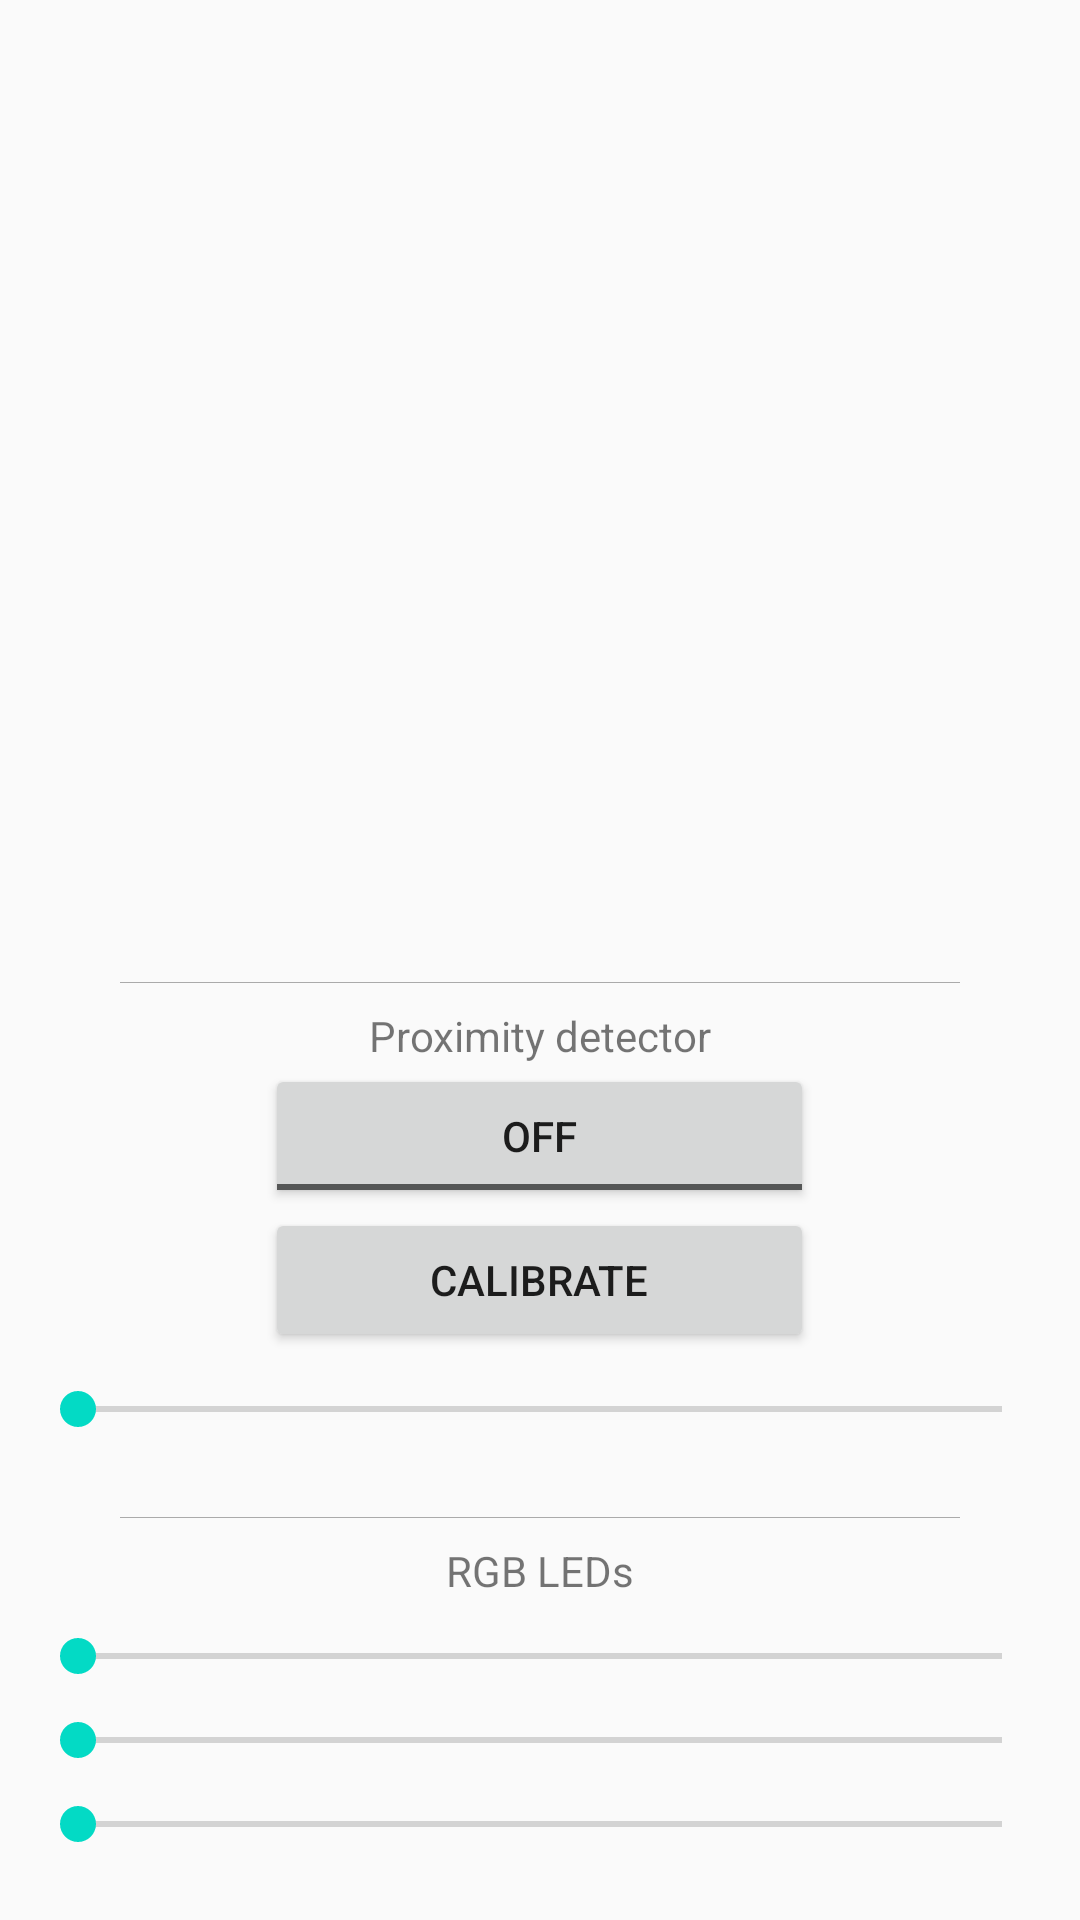

The Android layout XML behind this screen, and the referenced resources:
<!-- AndroidManifest.xml: application theme AppTheme -->
<!-- res/layout/activity_device_detail.xml -->
<LinearLayout xmlns:android="http://schemas.android.com/apk/res/android"
    xmlns:tools="http://schemas.android.com/tools"
    android:layout_width="match_parent"
    android:layout_height="match_parent"
    android:orientation="vertical"
    tools:context=".activities.DeviceDetailActivity">

    <ScrollView
        android:layout_width="match_parent"
        android:layout_height="match_parent">

        <LinearLayout
            android:gravity="center_horizontal"
            android:layout_width="match_parent"
            android:layout_height="wrap_content"
            android:orientation="vertical"
            android:weightSum="1">

            <ImageView
                android:id="@+id/ivDeviceCover"
                android:layout_marginTop="8dp"
                android:layout_width="344dp"
                android:layout_height="137dp" />

            <TextView
                android:id="@+id/tvTitle"
                android:layout_width="wrap_content"
                android:layout_height="wrap_content"
                android:textSize="32sp"
                android:layout_marginTop="8dp"
                android:paddingLeft="10dp"
                android:paddingRight="10dp" />
            <TextView
                android:id="@+id/tvStatus"
                android:layout_width="wrap_content"
                android:layout_height="wrap_content"
                android:textSize="22sp"
                android:layout_marginTop="8dp" />

            <TextView
                android:id="@+id/tvVersion"
                android:layout_width="wrap_content"
                android:layout_height="wrap_content"
                android:textSize="22sp"
                android:layout_marginTop="8dp" />
            <TextView
                android:id="@+id/tvUuid"
                android:layout_width="wrap_content"
                android:layout_height="wrap_content"
                android:textSize="12sp"
                android:layout_marginTop="8dp" />
            <TextView
                android:id="@+id/tvCoapAddress"
                android:layout_width="wrap_content"
                android:layout_height="wrap_content"
                android:textSize="12sp"
                android:layout_marginTop="8dp" />

            <View
                android:background="@android:color/darker_gray"
                android:layout_width="280dp"
                android:layout_height="1px"
                android:layout_marginTop="8dp" />
            <TextView
                android:layout_width="wrap_content"
                android:layout_height="wrap_content"
                android:layout_marginTop="8dp"
                android:text="Proximity detector"
                android:textSize="14sp" />

            <ToggleButton
                android:layout_width="183dp"
                android:layout_height="wrap_content"
                android:text="ToggleButton"
                android:id="@+id/proximitybtn" />

            <Button
                android:layout_width="183dp"
                android:layout_height="wrap_content"
                android:text="Calibrate"
                android:id="@+id/calibratebtn"
                android:layout_gravity="center_horizontal"
                android:layout_weight="0.75" />
            <SeekBar
                android:id="@+id/seekBarSensitivity"
                android:max="7"
                android:layout_width="match_parent"
                android:layout_height="wrap_content"
                android:layout_marginTop="10dp"
                android:layout_marginLeft="10dp"
                android:layout_marginRight="10dp"
                />

            <TextView
                android:id="@+id/tvProximity"
                android:layout_width="wrap_content"
                android:layout_height="wrap_content"
                android:textSize="14sp" />

            <View
                android:background="@android:color/darker_gray"
                android:layout_width="280dp"
                android:layout_height="1px"
                android:layout_marginTop="8dp" />

            <TextView
                android:layout_width="wrap_content"
                android:layout_height="wrap_content"
                android:layout_marginTop="8dp"
                android:text="RGB LEDs"
                android:textSize="14sp" />

            <SeekBar
                android:id="@+id/seekBarGreen"
                android:max="100"
                android:layout_width="match_parent"
                android:layout_height="wrap_content"
                android:layout_marginTop="10dp"
                android:layout_marginLeft="10dp"
                android:layout_marginRight="10dp"
                />
            <SeekBar android:id="@+id/seekBarRed" android:max="100"
                android:layout_width="match_parent"
                android:layout_height="wrap_content"
                android:layout_marginTop="10dp"
                android:layout_marginLeft="10dp"
                android:layout_marginRight="10dp"
                />
            <SeekBar android:id="@+id/seekBarBlue" android:max="100"
                android:layout_width="match_parent"
                android:layout_height="wrap_content"
                android:layout_marginTop="10dp"
                android:layout_marginLeft="10dp"
                android:layout_marginRight="10dp"
                />
        </LinearLayout>
    </ScrollView>
</LinearLayout>
<!-- resources referenced by this layout -->
<resources>
  <style name="AppTheme" parent="Theme.AppCompat.Light.DarkActionBar">
          
          <item name="colorPrimary">@color/colorPrimary</item>
          <item name="colorPrimaryDark">@color/colorPrimaryDark</item>
          <item name="colorAccent">@color/colorAccent</item>
      </style>
  <!-- not gathered from this repository: default colours our renderer supplied (Android Studio template values) -->
  <color name="colorPrimary">#FF6200EE</color>
  <color name="colorPrimaryDark">#FF3700B3</color>
  <color name="colorAccent">#FF03DAC5</color>
</resources>
